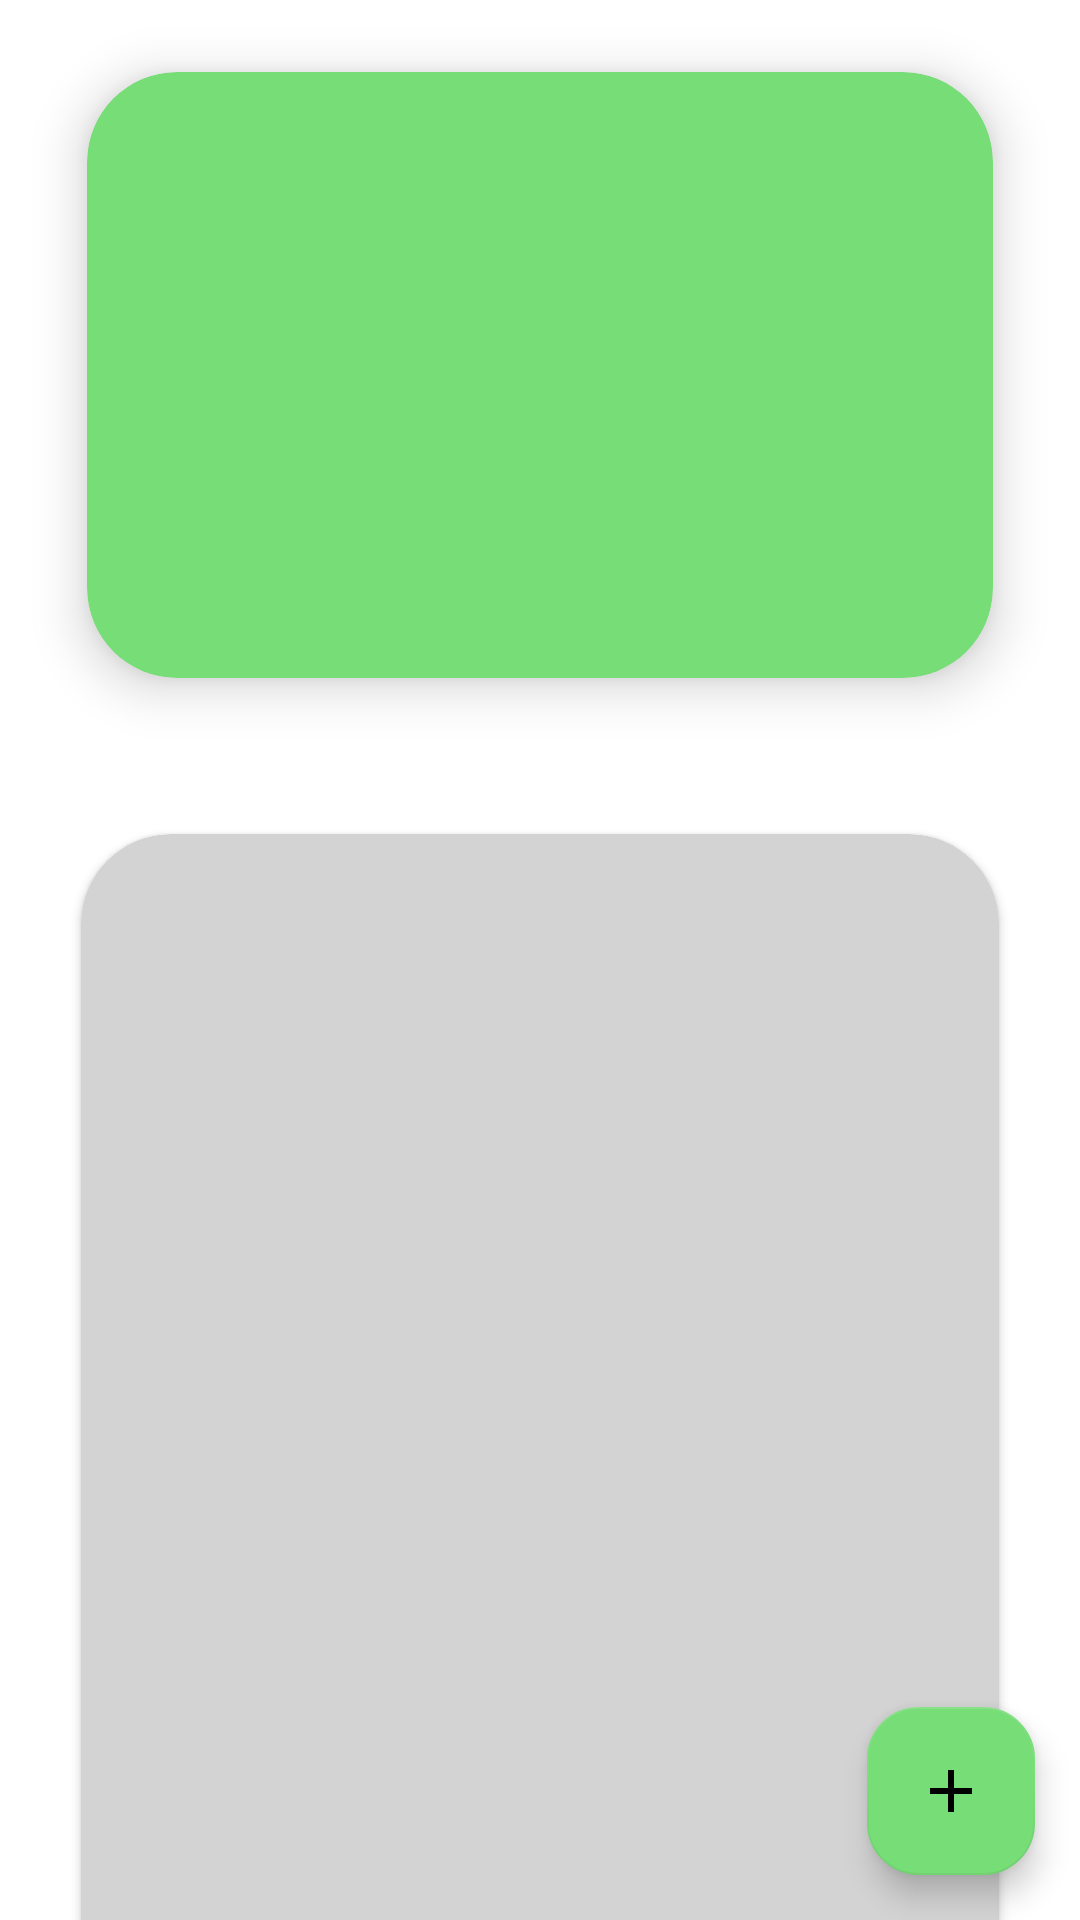

Write the Android layout XML for this screen, with the resource values it uses.
<!-- AndroidManifest.xml: application theme Theme.Cognify -->
<!-- res/layout/activity_main3.xml -->
<?xml version="1.0" encoding="utf-8"?>
<androidx.constraintlayout.widget.ConstraintLayout
    android:background="@color/white"
    xmlns:android="http://schemas.android.com/apk/res/android"
    xmlns:tools="http://schemas.android.com/tools"
    xmlns:app="http://schemas.android.com/apk/res-auto"
    android:layout_width="match_parent"
    android:layout_height="match_parent"
    tools:context=".MainActivity3">

  <androidx.cardview.widget.CardView
      android:id="@+id/cardView"
      android:layout_width="match_parent"
      android:layout_height="250dp"
      android:layout_gravity="center"
      android:layout_marginStart="10dp"
      android:layout_marginEnd="10dp"
      android:layout_marginTop="10dp"
      app:cardBackgroundColor="@color/pastelgreen"
      app:cardCornerRadius="30dp"
      app:cardElevation="10dp"
      app:cardUseCompatPadding="true"
      tools:ignore="MissingConstraints"
      tools:layout_editor_absoluteX="10dp">

  </androidx.cardview.widget.CardView>

  <androidx.core.widget.NestedScrollView
      android:id="@+id/nestedScrollView"
      android:layout_width="match_parent"
      android:layout_height="wrap_content"
      app:layout_constraintEnd_toEndOf="parent"
      app:layout_constraintStart_toStartOf="parent"
      app:layout_constraintTop_toBottomOf="@+id/cardView">

    <androidx.cardview.widget.CardView
        android:layout_width="match_parent"
        android:layout_height="match_parent"
        android:layout_gravity="center"
        android:layout_margin="16dp"
        android:layout_marginStart="20dp"
        android:layout_marginEnd="20dp"
        android:layout_marginBottom="20dp"
        app:cardBackgroundColor="@color/lightgrey"
        app:cardCornerRadius="30dp"
        app:cardUseCompatPadding="true">

      <androidx.recyclerview.widget.RecyclerView
          android:id="@+id/techniques"
          android:layout_width="match_parent"
          android:layout_height="430dp"
          android:layout_weight="1"
          android:padding="15dp" />

    </androidx.cardview.widget.CardView>

  </androidx.core.widget.NestedScrollView>

  <com.google.android.material.floatingactionbutton.FloatingActionButton
      android:id="@+id/fab"
      android:layout_width="wrap_content"
      android:layout_height="wrap_content"
      android:layout_margin="15dp"
      android:src="@drawable/plus"
      app:backgroundTint="@color/pastelgreen"
      app:fabSize="normal"
      android:clickable="true"
      android:focusable="true"
      style="@style/FloatingActionButtonStyle"
      app:layout_constraintBottom_toBottomOf="parent"
      app:layout_constraintEnd_toEndOf="parent" />

  <com.google.android.material.floatingactionbutton.FloatingActionButton
      android:id="@+id/uploadtext"
      android:layout_width="wrap_content"
      android:layout_height="wrap_content"
      android:layout_margin="15dp"
      android:layout_marginEnd="12dp"
      android:backgroundTint="#CEE7CE"
      android:clickable="true"
      android:focusable="true"
      android:visibility="gone"
      app:layout_constraintBottom_toBottomOf="@+id/fab"
      app:layout_constraintEnd_toStartOf="@+id/fab"
      app:layout_constraintTop_toTopOf="@+id/fab"
      app:srcCompat="@drawable/text"
      tools:ignore="MissingConstraints" />

  <com.google.android.material.floatingactionbutton.FloatingActionButton
      android:id="@+id/uploadimage"
      android:layout_width="wrap_content"
      android:layout_height="wrap_content"
      android:layout_margin="15dp"
      android:backgroundTint="#CEE7CE"
      android:clickable="true"
      android:focusable="true"
      android:visibility="gone"
      app:layout_constraintBottom_toBottomOf="@+id/uploadspeech"
      app:layout_constraintEnd_toStartOf="@+id/uploadspeech"
      app:layout_constraintTop_toTopOf="@+id/uploadspeech"
      app:srcCompat="@drawable/image"
      tools:ignore="MissingConstraints" />

  <com.google.android.material.floatingactionbutton.FloatingActionButton
      android:id="@+id/uploadspeech"
      android:layout_width="wrap_content"
      android:layout_height="wrap_content"
      android:layout_margin="15dp"
      android:backgroundTint="#CEE7CE"
      android:clickable="true"
      android:focusable="true"
      android:visibility="gone"
      app:layout_constraintBottom_toBottomOf="@+id/uploadtext"
      app:layout_constraintEnd_toStartOf="@+id/uploadtext"
      app:layout_constraintTop_toTopOf="@+id/uploadtext"
      app:srcCompat="@drawable/speech" />

</androidx.constraintlayout.widget.ConstraintLayout>
<!-- resources referenced by this layout -->
<resources>
  <color name="lightgrey">#D3D3D3</color>
  <color name="pastelgreen">#77DD77</color>
  <color name="white">#FFFFFFFF</color>
  <!-- drawable plus (drawable) -->
  <vector xmlns:android="http://schemas.android.com/apk/res/android"
      android:width="24dp"
      android:height="24dp"
      android:viewportWidth="24"
      android:viewportHeight="24">
    <path
        android:pathData="M11,11V5H13V11H19V13H13V19H11V13H5V11H11Z"
        android:fillColor="#000"/>
  </vector>
  <!-- drawable speech (drawable) -->
  <vector xmlns:android="http://schemas.android.com/apk/res/android"
      android:width="24dp"
      android:height="24dp"
      android:viewportWidth="24"
      android:viewportHeight="24">
    <path
        android:pathData="M12,3C10.343,3 9,4.343 9,6V10C9,11.657 10.343,13 12,13C13.657,13 15,11.657 15,10V6C15,4.343 13.657,3 12,3ZM12,1C14.761,1 17,3.239 17,6V10C17,12.761 14.761,15 12,15C9.238,15 7,12.761 7,10V6C7,3.239 9.238,1 12,1ZM3.055,11H5.071C5.556,14.392 8.473,17 12,17C15.526,17 18.444,14.392 18.929,11H20.945C20.484,15.172 17.171,18.484 13,18.945V23H11V18.945C6.828,18.484 3.516,15.172 3.055,11Z"
        android:fillColor="#000"/>
  </vector>
  <style name="FloatingActionButtonStyle" parent="Widget.Design.FloatingActionButton">
          <item name="shapeAppearanceOverlay">@style/fab2</item>
      </style>
  <style name="Theme.Cognify" parent="Theme.MaterialComponents.DayNight.NoActionBar">
          
          <item name="colorPrimary">@color/pastelgreen</item>
          <item name="colorPrimaryVariant">@color/transy</item>
          <item name="colorOnPrimary">@color/white</item>
          
          <item name="colorSecondary">@color/pastelgreen</item>
          <item name="colorSecondaryVariant">@color/lightgrey</item>
          <item name="colorOnSecondary">@color/black</item>
          
          <item name="android:statusBarColor">?attr/colorPrimaryVariant</item>
          
      </style>
  <style name="fab2" parent="ShapeAppearance.MaterialComponents.SmallComponent">
          <item name="cornerSize">30%</item>
      </style>
  <color name="transy">#00FFFFFF</color>
  <color name="black">#FF000000</color>
</resources>
